Dataset: combined (GitHub, WhenLifeHandsYouLemons/Computer-Science-IA). Classes: decmial, division sign, eight, equal, five, four, minus sign, nine, one, plus sign, seven, six, three, times sign, two, zero.

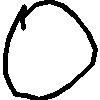
Label: zero

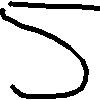
Label: five

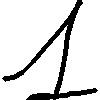
Label: one

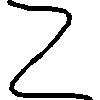
Label: two

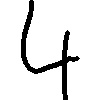
Label: four

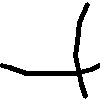
Label: plus sign
